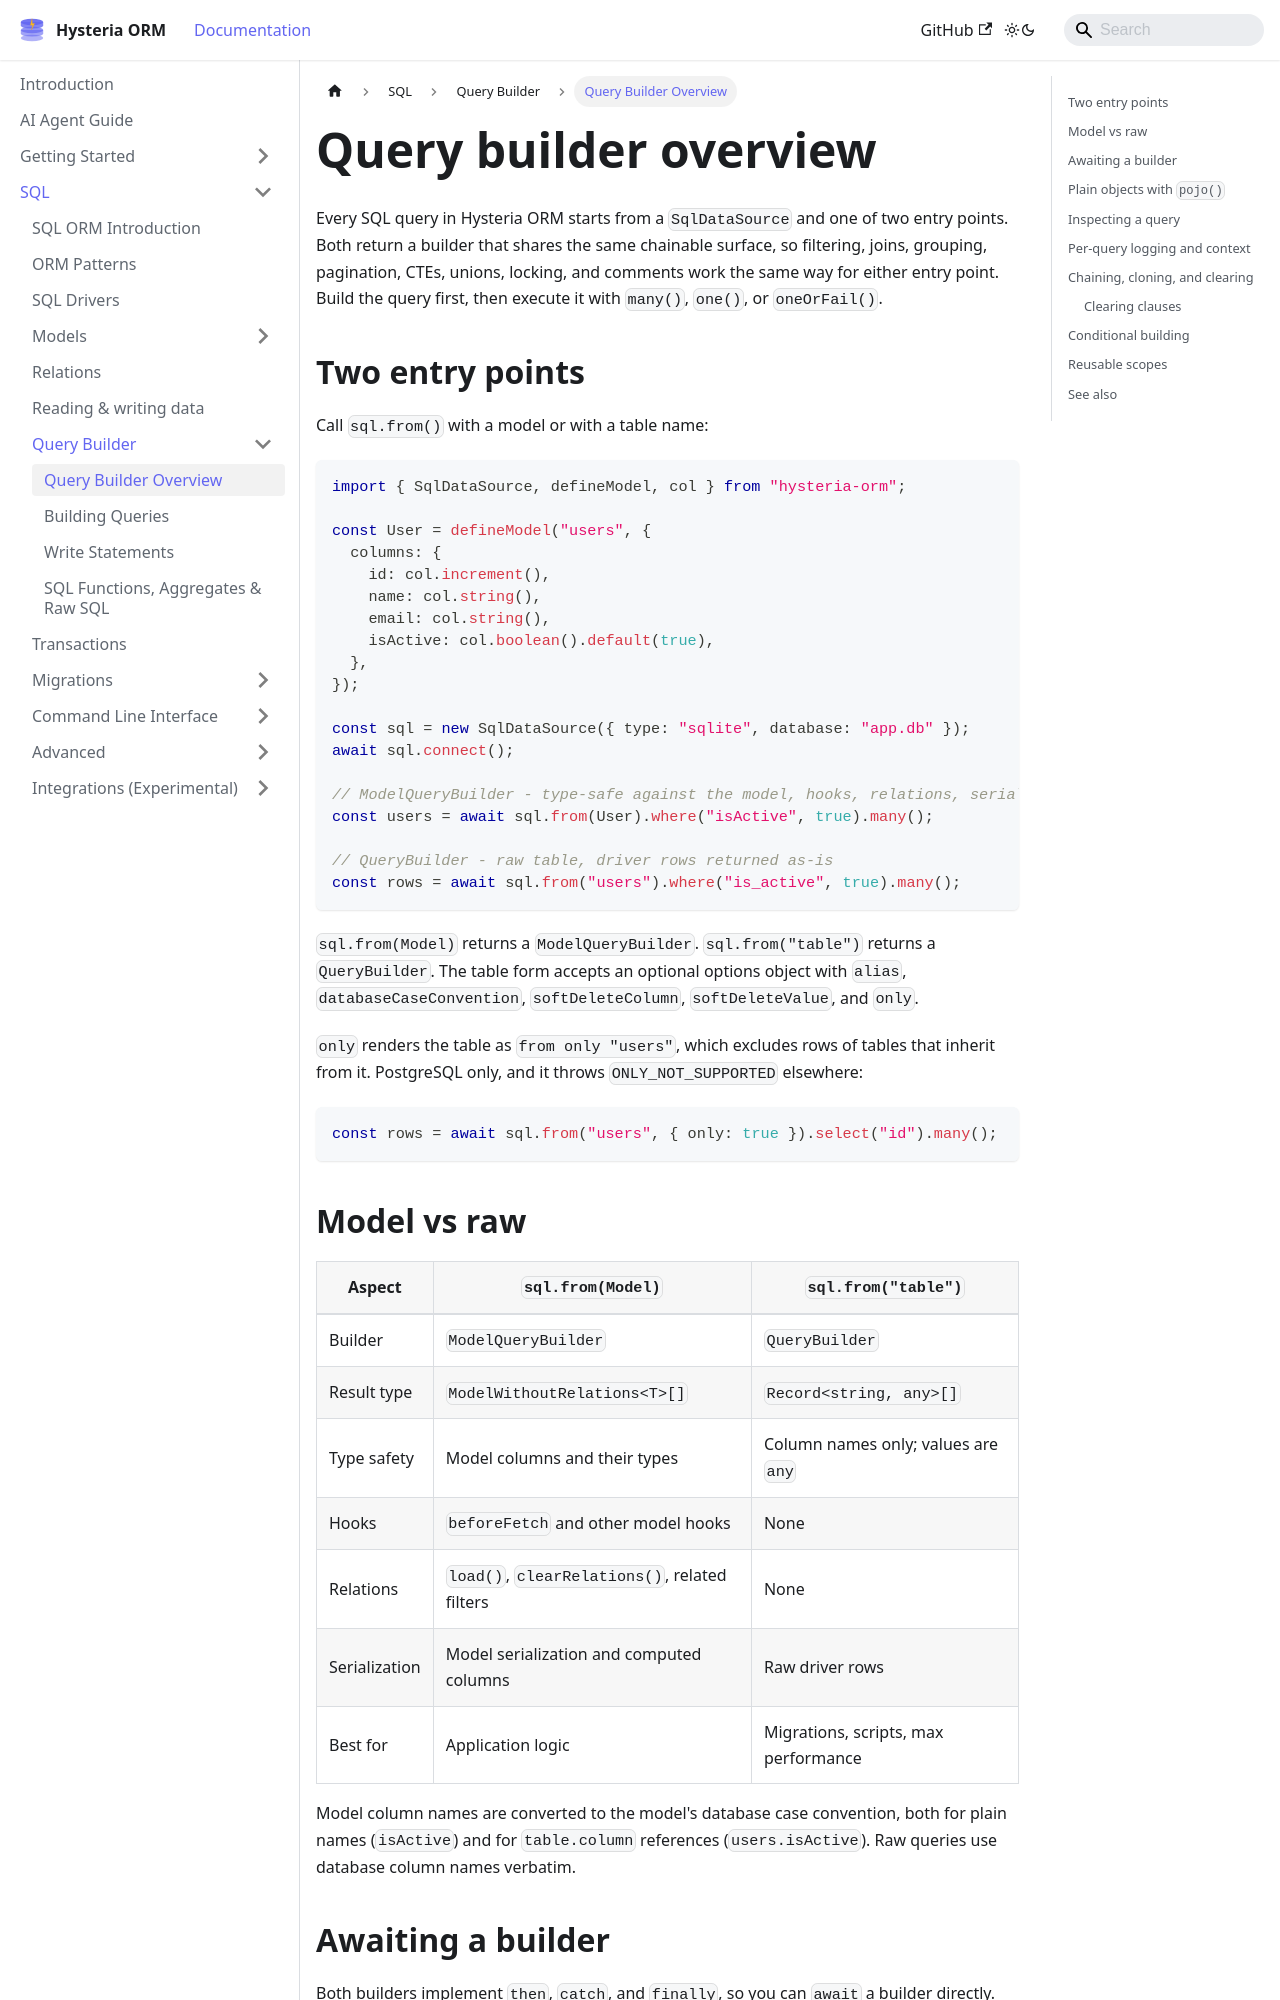

repository: Frasan00/hysteria-orm · page: databases/sql/query-builder/overview/index.html · generator: docusaurus

---
title: Query Builder Overview
description: "How the Hysteria ORM query builders work: typed model queries, raw table queries, the shared chainable API, cloning, and clearing clauses."
keywords:
  [
    hysteria-orm,
    query builder,
    ModelQueryBuilder,
    QueryBuilder,
    chaining,
    toQuery,
    clone,
  ]
---

# Query builder overview

Every SQL query in Hysteria ORM starts from a `SqlDataSource` and one of two entry points. Both return a builder that shares the same chainable surface, so filtering, joins, grouping, pagination, CTEs, unions, locking, and comments work the same way for either entry point. Build the query first, then execute it with `many()`, `one()`, or `oneOrFail()`.

## Two entry points

Call `sql.from()` with a model or with a table name:

```typescript
import { SqlDataSource, defineModel, col } from "hysteria-orm";

const User = defineModel("users", {
  columns: {
    id: col.increment(),
    name: col.string(),
    email: col.string(),
    isActive: col.boolean().default(true),
  },
});

const sql = new SqlDataSource({ type: "sqlite", database: "app.db" });
await sql.connect();

// ModelQueryBuilder - type-safe against the model, hooks, relations, serialization
const users = await sql.from(User).where("isActive", true).many();

// QueryBuilder - raw table, driver rows returned as-is
const rows = await sql.from("users").where("is_active", true).many();
```

`sql.from(Model)` returns a `ModelQueryBuilder`. `sql.from("table")` returns a `QueryBuilder`. The table form accepts an optional options object with `alias`, `databaseCaseConvention`, `softDeleteColumn`, `softDeleteValue`, and `only`.

`only` renders the table as `from only "users"`, which excludes rows of tables that inherit from it. PostgreSQL only, and it throws `ONLY_NOT_SUPPORTED` elsewhere:

```typescript
const rows = await sql.from("users", { only: true }).select("id").many();
```
